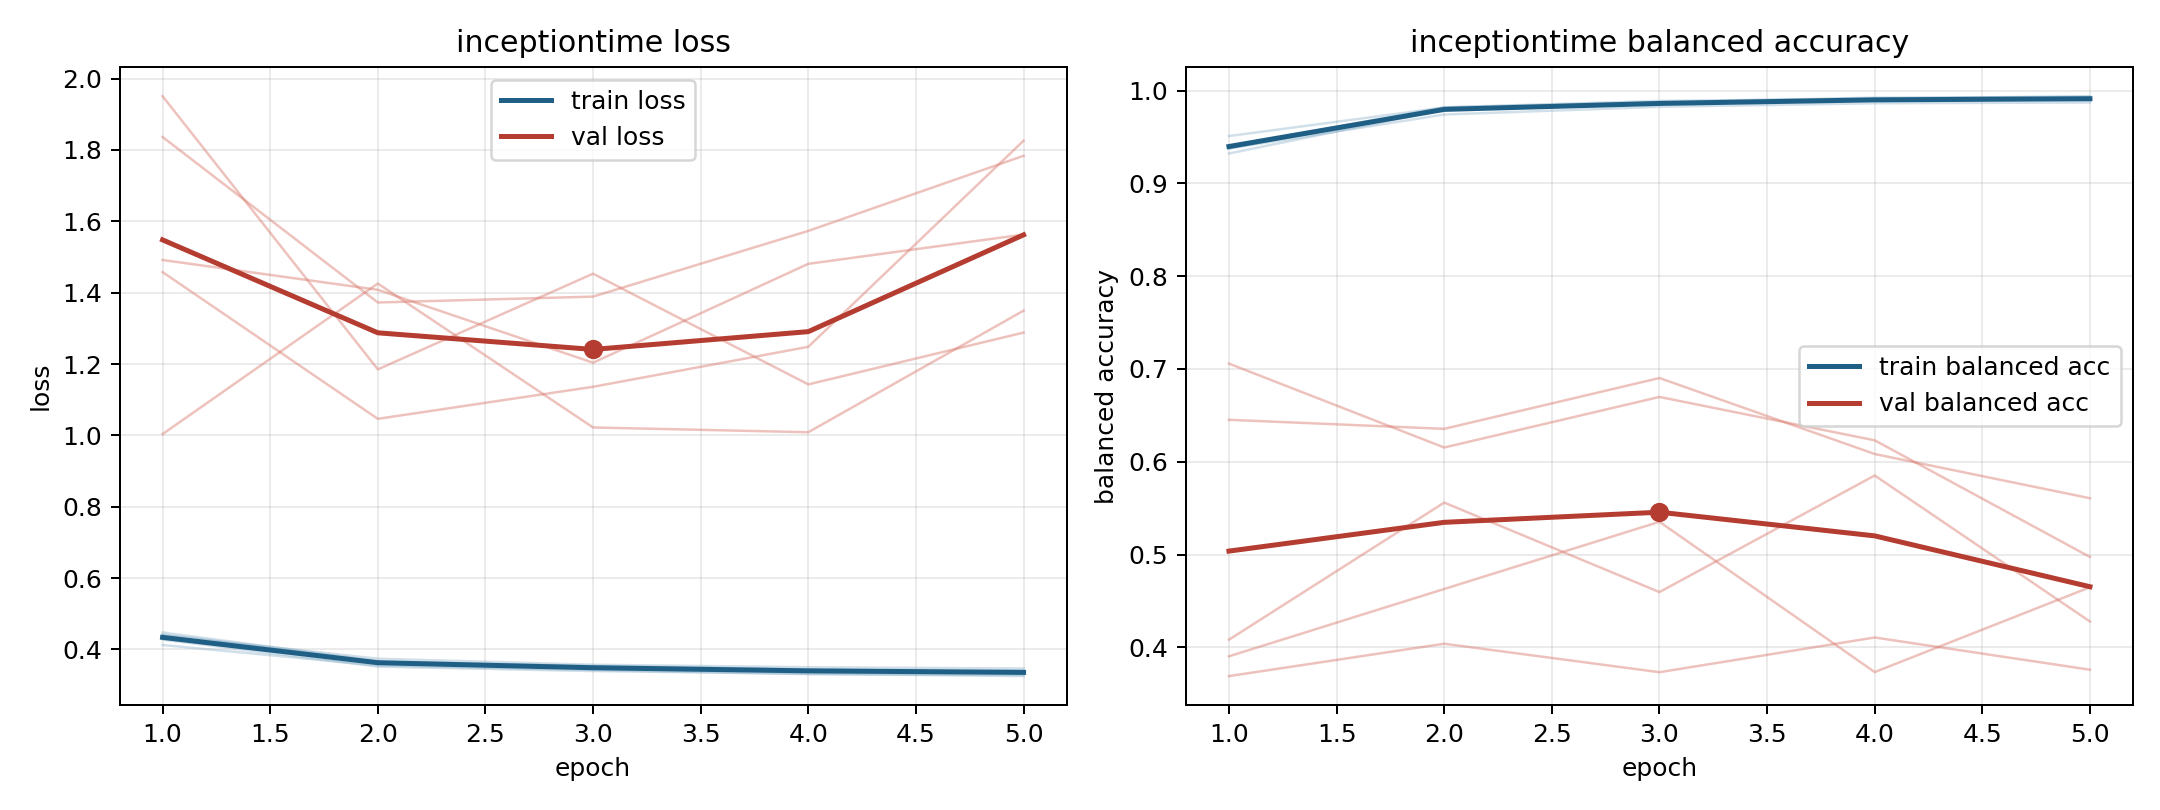

The table this chart was drawn from, first rows:
model, fold, epoch, train_loss, train_balanced_accuracy, val_loss, val_balanced_accuracy
inceptiontime, 1, 1, 0.4477, 0.9322, 1.004, 0.7058
inceptiontime, 1, 2, 0.3675, 0.9797, 1.426, 0.6154
inceptiontime, 1, 3, 0.3509, 0.986, 1.022, 0.6699
inceptiontime, 1, 4, 0.3435, 0.9902, 1.009, 0.6231
inceptiontime, 1, 5, 0.3414, 0.9897, 1.35, 0.4974
inceptiontime, 2, 1, 0.4279, 0.9402, 1.836, 0.3691
inceptiontime, 2, 2, 0.352, 0.982, 1.373, 0.404
inceptiontime, 2, 3, 0.3395, 0.9888, 1.389, 0.3733
inceptiontime, 2, 4, 0.3319, 0.9913, 1.573, 0.4107
inceptiontime, 2, 5, 0.3254, 0.9939, 1.784, 0.376
inceptiontime, 3, 1, 0.4126, 0.951, 1.458, 0.6452
inceptiontime, 3, 2, 0.3554, 0.9817, 1.046, 0.6355
inceptiontime, 3, 3, 0.3427, 0.9875, 1.136, 0.6903
inceptiontime, 3, 4, 0.3308, 0.9924, 1.248, 0.6084
inceptiontime, 3, 5, 0.3287, 0.9931, 1.826, 0.5607
inceptiontime, 4, 1, 0.4401, 0.9376, 1.951, 0.4083
inceptiontime, 4, 2, 0.3742, 0.9742, 1.185, 0.556
inceptiontime, 4, 3, 0.3572, 0.9825, 1.453, 0.4596
inceptiontime, 4, 4, 0.3503, 0.9863, 1.143, 0.5852
inceptiontime, 4, 5, 0.3467, 0.9871, 1.288, 0.4279
inceptiontime, 5, 1, 0.4415, 0.9376, 1.492, 0.3904
inceptiontime, 5, 2, 0.3655, 0.9809, 1.408, 0.4629
inceptiontime, 5, 3, 0.3541, 0.9857, 1.204, 0.5353
inceptiontime, 5, 4, 0.3441, 0.9897, 1.481, 0.3734
inceptiontime, 5, 5, 0.3366, 0.9921, 1.563, 0.4648
